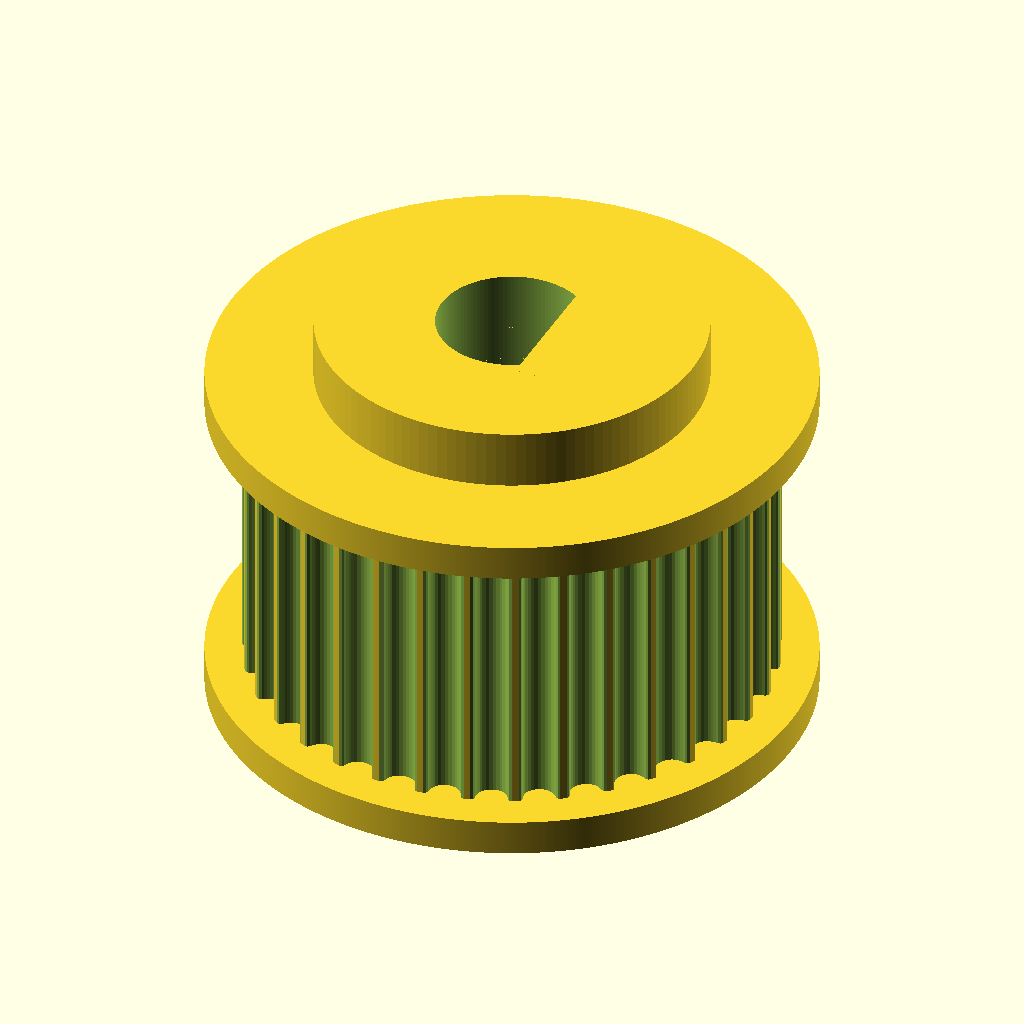
Cell 1: rendered with the file's own defaults.
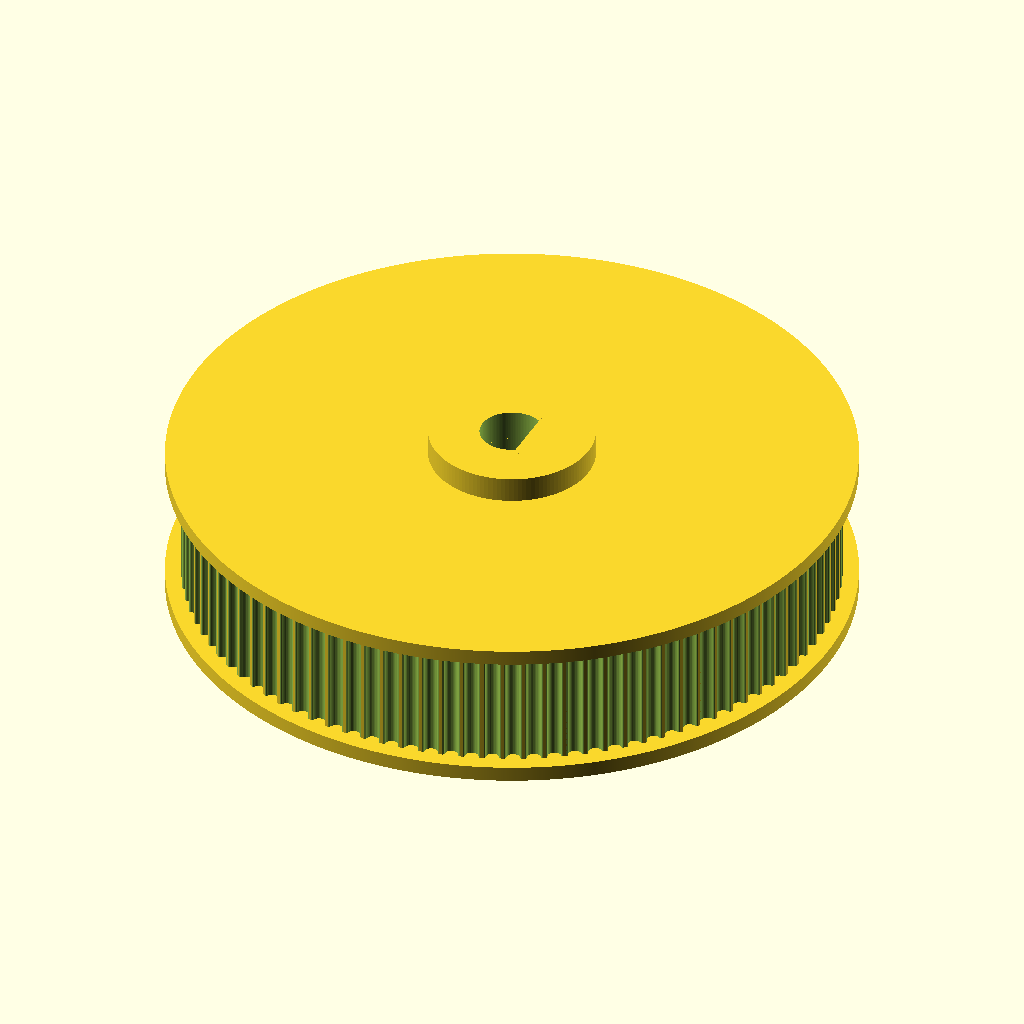
Cell 2: the same model with number_of_teeth = 100.
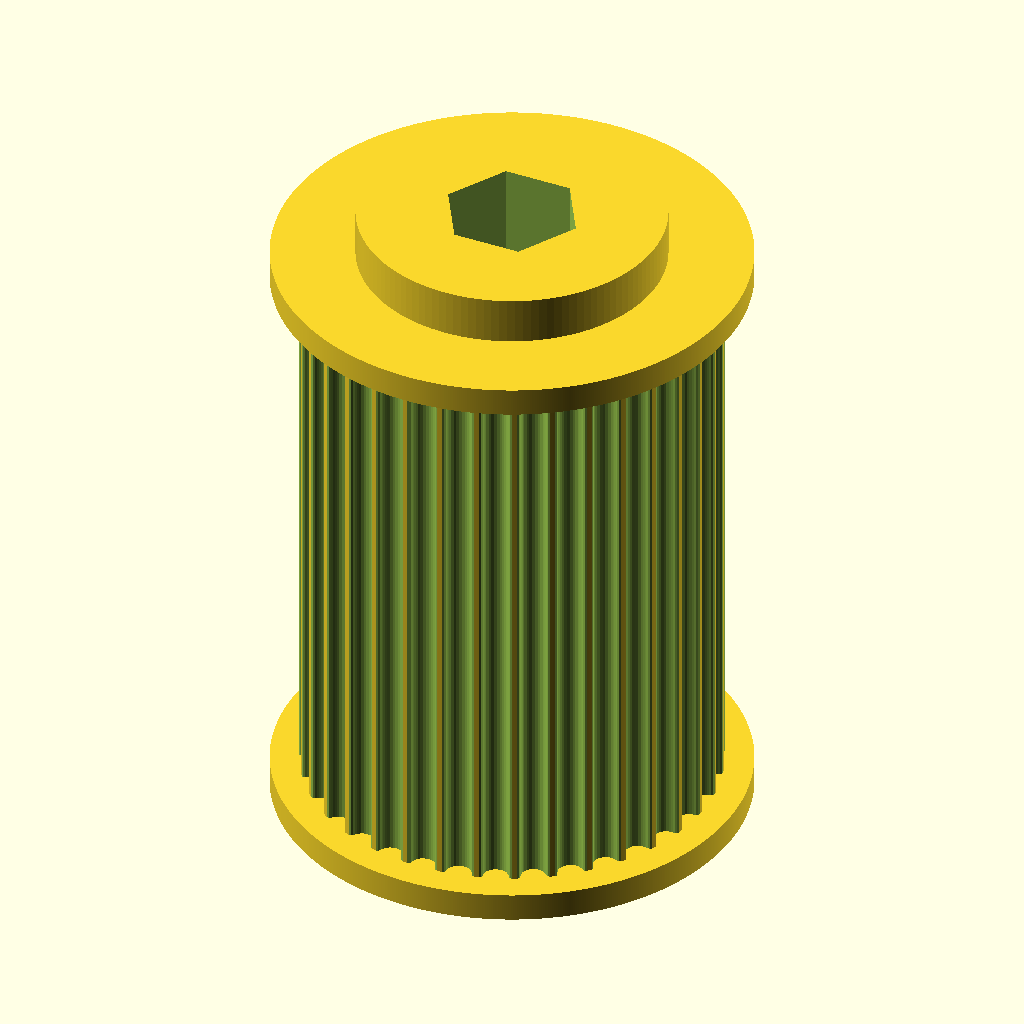
Cell 3: the same model with toothed_part_length = 30.
The same orthographic view direction (rotation 55°, 0°, 25°; colour scheme Cornfield) for every cell, with the view re-fitted per cell, so scale and position can differ between cells.
OpenSCAD source file skarsta/models/sensor-rot/encoder-pulley-v2.scad:
// Parametric Pulley with multiple belt profiles
// by droftarts January 2012
// updated and changed by Cyril margaria 2020 (shaft height, flat spot, hex key)

// Based on pulleys by:
// https://www.thingiverse.com/thing:2758711 by Oscar January
// http://www.thingiverse.com/thing:11256 by Oscar January
// https://github.com/prusajr/PrusaMendel by Josef Prusa
// http://www.thingiverse.com/thing:3104 by GilesBathgate
// http://www.thingiverse.com/thing:2079 by nophead

// dxf tooth data from http://oem.cadregister.com/asp/PPOW_Entry.asp?company=915217&elementID=07807803/METRIC/URETH/WV0025/F
// pulley diameter checked and modelled from data at http://www.sdp-si.com/D265/HTML/D265T016.html

/**
 * @name Pulley
 * @category Printed
 * @using 1 x m3 nut, normal or nyloc
 * @using 1 x m3x10 set screw or 1 x m3x8 grub screw
 */

// ------------------------
// Idler profile parameters
// ------------------------
number_of_teeth = 35; // [10:100]
profile = 12; // [1:MXL, 2:40DP, 3:XL, 4:H, 5:T2.5, 6:T5, 7:T10, 8:AT5, 9:HTD_3mm, 10:HTD_5mm, 11:HTD_8mm, 12:GT2_2mm, 13:GT2_3mm, 14:GT2_5mm]
motor_shaft_diameter = 6; // (in mm)
motor_shaft_flat = 1.5; // shaft flat
motor_shaft_flat_h = 20; // shaft flat len
motor_shaft_h = 20; // shaft len into the piece
toothed_part_length = 12; // [3:30] (in mm)
base_height = 2; // [0:30] (in mm)
base_diameter = 16;   // [10:50] (in mm)

// ---------------------------
// Idler & retainer parameters
// ---------------------------
belt_retainer = 1; // [0:No, 1:Yes]
retainer_height_p = 1; // [0.5:Tiny (0.5mm), 1:Small (1mm), 1.5:Normal (1.5mm), 2:Big (2mm), 3:Bigger (3mm), 4:Hudge (5mm)]
total_height = base_height+retainer_height_p+toothed_part_length+3; // total height, 
belt_idler = 1; // [0:No, 1:Yes]
// Height of idler flange over pulley. Set to same as base height if you want an idler but no pulley.
idler_height_p = 1.5; // [0.5:Tiny (0.5mm), 1:Small (1mm), 1.5:Normal (1.5mm), 2:Big (2mm), 3:Bigger (3mm), 4:Hudge (5mm)]
idler_base_diameter = 16; // in mm
// ---------------
// Shaft fastening
// ---------------
screws_disposition = 0; // [0:None, 1:1 screw, 2:2 screws at 90deg, 3:3 screws at 120deg, 4:4 screws at 90deg]
nut_shape = 1; // [1:Hexagonal, 0:Square]
screw_profile = 4; // [0:M1, 1:M1.6, 2:M2, 3:M2.5, 4:M3, 5:M4, 6:M5, 7:M6]
// Distance between inner face of nut and shaft - can be negative - (in mm).
nut_shaft_distance = 1.2;
// Bolt head shape (0 is inactive) subtracts a bolt head sized hexagon for hexagon bolts
idler_bolt_option = 9; // [0:none, 1:M3, 2:M4, 3:M5, 4:M6, 5:M8, 6:M10, 7:M12, 8:custom 9:hex_6mm] for custom: make changes below!

// --------------------------------------------------
// ADVANCED parameters for scaling tooth for good fit
// --------------------------------------------------
// To improve fit of belt to pulley, set the following constant.
// Decrease or increase by 0.1mm at a time. We are modelling the
// *BELT* tooth here, not the tooth on the pulley. Increasing the
// number will *decrease* the pulley tooth size. Increasing the
// tooth width will also scale proportionately the tooth depth,
// to maintain the shape of the tooth, and increase how far into
// the pulley the tooth is indented. Can be negative too!
additional_tooth_width = 0.2; //mm
// If you need more tooth depth than this provides, adjust the
// following constant. However, this will cause the shape of the
// tooth to change.
additional_tooth_depth = 0; //mm

// ------------------------------------
// Calculated parameters (do not alter)
// ------------------------------------
idler_height = (belt_idler==0 ? 0 : idler_height_p);
retainer_height = (belt_retainer==0 ? 0 : retainer_height_p);
//echo (str("Idler height\t= ",idler_height," mm"));
//echo (str("Retainer height\t= ",retainer_height," mm"));
no_of_nuts = screws_disposition;
nut_angle = no_of_nuts != 3 ? 90 : 120;
motor_shaft = motor_shaft_diameter + 0.2;
screw_diameters = [1, 1.6, 2, 2.5, 3, 4, 5, 6];
nut_widths = [2.5, 3.2, 4, 5, 5.5, 7, 8, 10];
nut_depths = [1, 1.3, 1.6, 2, 2.4, 3.2, 4.7, 5.2];
// 
// bolthead size circ.[ none,    M3,    M4,   M5,    M6,    M8,   M10,   M12, custom]
bolt_head_diameters = [0.000, 6.010, 7.660, 8.79, 11.05, 14.38, 17.77, 20.03,  15.8, 7]; // circle diameter, not width across flats!
bolt_head_heights =   [0.000, 2.125, 2.925, 3.65,  4.15,  5.45,  6.58,  7.68,  5.5, 6 ];
screw_diameter = screw_diameters[screw_profile] + 0.2;
nut_width = nut_widths[screw_profile] + 0.2;
nut_depth = nut_depths[screw_profile] + 0.3;
bolt_head_diam = bolt_head_diameters[idler_bolt_option] + 0.2; // + 0.1-2 for tight fit
bolt_head_height = bolt_head_heights[idler_bolt_option] + 0.2;

// --------------------
// Calculated constants
// --------------------
nut_elevation = base_height/2;
m3_nut_points = 2*((nut_width/2)/cos(30)); // This is needed for the nut trap
// The following set the pulley diameter for a given number of teeth
MXL_pulley_dia = tooth_spacing (2.032,0.254);
40DP_pulley_dia = tooth_spacing (2.07264,0.1778);
XL_pulley_dia = tooth_spacing (5.08,0.254);
H_pulley_dia = tooth_spacing (9.525,0.381);
T2_5_pulley_dia = tooth_spaceing_curvefit (0.7467,0.796,1.026);
T5_pulley_dia = tooth_spaceing_curvefit (0.6523,1.591,1.064);
T10_pulley_dia = tooth_spacing (10,0.93);
AT5_pulley_dia = tooth_spaceing_curvefit (0.6523,1.591,1.064);
HTD_3mm_pulley_dia = tooth_spacing (3,0.381);
HTD_5mm_pulley_dia = tooth_spacing (5,0.5715);
HTD_8mm_pulley_dia = tooth_spacing (8,0.6858);
GT2_2mm_pulley_dia = tooth_spacing (2,0.254);
GT2_3mm_pulley_dia = tooth_spacing (3,0.381);
GT2_5mm_pulley_dia = tooth_spacing (5,0.5715);
// The following calls the pulley creation part, and passes the pulley diameter and tooth width to that module
if ( profile == 1 ) {pulley("MXL" , MXL_pulley_dia , 0.508 , 1.321 ); }
if ( profile == 2 ) {pulley("40 D.P." , 40DP_pulley_dia , 0.457 , 1.226 ); }
if ( profile == 3 ) {pulley("XL" , XL_pulley_dia , 1.27, 3.051 ); }
if ( profile == 4 ) {pulley("H" , H_pulley_dia ,1.905 , 5.359 ); }
if ( profile == 5 ) {pulley("T2.5" , T2_5_pulley_dia , 0.7 , 1.678 ); }
if ( profile == 6 ) {pulley("T5" , T5_pulley_dia , 1.19 , 3.264 ); }
if ( profile == 7 ) {pulley("T10" , T10_pulley_dia , 2.5 , 6.13 ); }
if ( profile == 8 ) {pulley("AT5" , AT5_pulley_dia , 1.19 , 4.268 ); }
if ( profile == 9 ) {pulley("HTD 3mm" , HTD_3mm_pulley_dia , 1.289 , 2.27 ); }
if ( profile == 10 ){pulley("HTD 5mm" , HTD_5mm_pulley_dia , 2.199 , 3.781 ); }
if ( profile == 11 ){pulley("HTD 8mm" , HTD_8mm_pulley_dia , 3.607 , 6.603 ); }
if ( profile == 12 ){pulley("GT2 2mm" , GT2_2mm_pulley_dia , 0.764 , 1.494 ); }
if ( profile == 13 ){pulley("GT2 3mm" , GT2_3mm_pulley_dia , 1.169 , 2.31 ); }
if ( profile == 14 ){pulley("GT2 5mm" , GT2_5mm_pulley_dia , 1.969 , 3.952 ); }

// ---------
// Functions
// ---------
function tooth_spaceing_curvefit (b,c,d)
  = ((c * pow(number_of_teeth,d)) / (b + pow(number_of_teeth,d))) * number_of_teeth ;

function tooth_spacing(tooth_pitch,pitch_line_offset)
  = (2*((number_of_teeth*tooth_pitch)/(3.14159265*2)-pitch_line_offset)) ;

// ================================================================================
// Main Module
// ================================================================================
module pulley( belt_type , pulley_OD , tooth_depth , tooth_width ){
  echo (str("Belt type = ",belt_type,"; Number of teeth = ",number_of_teeth,"; Pulley Outside Diameter = ",pulley_OD,"mm "));
  tooth_distance_from_centre = sqrt( pow(pulley_OD/2,2) - pow((tooth_width+additional_tooth_width)/2,2));
  tooth_width_scale = (tooth_width + additional_tooth_width ) / tooth_width;
  tooth_depth_scale = ((tooth_depth + additional_tooth_depth ) / tooth_depth) ;


//  translate ([0,0, base_height + toothed_part_length + retainer_height + idler_height]){
//    rotate ([0,180,0]){
      difference(){   
        translate([0,0,idler_height]){
          union(){
            //base
            if (( base_height < 2 ) && (no_of_nuts > 0)){ 
              echo ("CAN'T DRAW PULLEY BASE, HEIGHT LESS THAN 2!!!"); 
            } else {
              translate([0,0,-idler_height]){
                //rotate_extrude($fn=base_diameter*2)
                rotate_extrude($fn=base_diameter*10){
                  //square([base_diameter/2-1,base_height]);
                  square([base_diameter/2-1,base_height]);
                  //square([base_diameter/2,base_height-1]);
                  square([base_diameter/2,base_height]);
                  //translate([base_diameter/2-1,base_height-1]) circle(1);
                  //translate([base_diameter/2-1,base_height-1]) square(1);
                }
              }
            }

            difference(){
              //shaft - diameter is outside diameter of pulley
              translate([0,0,base_height]){ 
                rotate ([0,0,360/(number_of_teeth*4)]){
                  //cylinder(r=pulley_OD/2,h=toothed_part_length, $fn=number_of_teeth*4);
                  cylinder(r=pulley_OD/2,h=toothed_part_length, $fn=number_of_teeth*20);
                }
              }
              //teeth - cut out of shaft
              for(i=[1:number_of_teeth]){
                rotate([0,0,i*(360/number_of_teeth)]){
                  translate([0,-tooth_distance_from_centre,base_height -1]){
                    scale ([ tooth_width_scale , tooth_depth_scale , 1 ]){
                    if ( profile == 1  ) { MXL();}
                    if ( profile == 2  ) { 40DP();}
                    if ( profile == 3  ) { XL();}
                    if ( profile == 4  ) { H();}
                    if ( profile == 5  ) { T2_5();}
                    if ( profile == 6  ) { T5();}
                    if ( profile == 7  ) { T10();}
                    if ( profile == 8  ) { AT5();}
                    if ( profile == 9  ) { HTD_3mm();}
                    if ( profile == 10 ) { HTD_5mm();}
                    if ( profile == 11 ) { HTD_8mm();}
                    if ( profile == 12 ) { GT2_2mm();}
                    if ( profile == 13 ) { GT2_3mm();}
                    if ( profile == 14 ) { GT2_5mm();}
                    }
                  }
                }
              }
            } // end of difference in union
              
            //belt retainer / idler
            //if ( belt_retainer > 0 ) {translate ([0,0, base_height + toothed_part_length ]) 
            if ( belt_retainer == 1 ){
              translate ([0,0, base_height + toothed_part_length ]){
                //rotate_extrude($fn=number_of_teeth*4){  
                rotate_extrude($fn=number_of_teeth*20){
                  square([pulley_OD/2+idler_height,idler_height]);
                  //polygon([[0,0],[pulley_OD/2,0],[pulley_OD/2 + retainer_height , retainer_height],[0 , retainer_height],[0,0]]);
                }
              }
            }
            
            //if ( belt_idler < 0 ) {translate ([0,0, base_height - idler_height ]) 
            if ( belt_idler == 1 ){
              translate ([0,0, base_height - idler_height ]){
                //rotate_extrude($fn=number_of_teeth*4){
                rotate_extrude($fn=number_of_teeth*20){
                  square([pulley_OD/2+idler_height,idler_height]);
                  //polygon([[0,0],[pulley_OD/2 + idler_height,0],[pulley_OD/2 , idler_height],[0 , idler_height],[0,0]]);
                }
              }
            }
            // MMMM
            translate([0,0,base_height + toothed_part_length + retainer_height]) cylinder(d=idler_base_diameter, h=total_height-base_height - toothed_part_length - retainer_height, $fn=motor_shaft*20);
          } // end of union
        } // end of translation before union
       
        //hole for motor shaft
        //translate([0,0,-1])cylinder(r=motor_shaft/2,h=base_height + toothed_part_length + retainer_height + 2,$fn=motor_shaft*4);
        translate([0,0,-1]){
          //cylinder(r=motor_shaft/2,h=base_height + toothed_part_length + retainer_height + 2,$fn=motor_shaft*20);
          difference() {          
          cylinder(r=motor_shaft/2,h=motor_shaft_h + 1.2 ,$fn=motor_shaft*20);
          translate([motor_shaft/2-motor_shaft_flat,-motor_shaft/2,1+motor_shaft_h-motor_shaft_flat_h+0.2]) cube([motor_shaft_flat, motor_shaft, motor_shaft_flat_h]);
          }
        }
              
        //captive nut and grub screw holes
        if ( base_height < nut_width ){
          echo ("CAN'T DRAW CAPTIVE NUTS, HEIGHT LESS THAN NUT DIAMETER!!!");
        } else {
          if ( (base_diameter - motor_shaft)/2 < nut_depth + 3 ) { 
            echo ("CAN'T DRAW CAPTIVE NUTS, DIAMETER TOO SMALL FOR NUT DEPTH!!!");
          } else {
            // Iterate over nuts amount
            if (no_of_nuts > 0){
              for(j=[1:no_of_nuts]){
                rotate([0,0,j*nut_angle]){
                  translate([0,0,nut_elevation])rotate([90,0,0]){
                    union(){
                      //entrance
                      translate([0,-base_height/4-0.5,motor_shaft/2+nut_depth/2+nut_shaft_distance]) cube([nut_width,base_height/2+1,nut_depth],center=true);
                      //nut
                      if ( nut_shape > 0 ){
                        // hex nut
                        translate([0,0.25,motor_shaft/2+nut_depth/2+nut_shaft_distance]) rotate([0,0,30]) cylinder(r=m3_nut_points/2,h=nut_depth,center=true,$fn=6);
                      } else {
                        // square nut
                        translate([0,0.25,motor_shaft/2+nut_depth/2+nut_shaft_distance]) cube([nut_width,nut_width,nut_depth],center=true);
                      }

                      //grub screw hole
                      //rotate([0,0,22.5])cylinder(r=screw_diameter/2,h=base_diameter/2+1,$fn=8);
                      rotate([0,0,22.5])cylinder(r=screw_diameter/2,h=base_diameter/2+1,$fn=60);
                    }
                  }
                }
              }
            }
          }
        }
        // Revove hexagon
        if (bolt_head_diam > 0){
          translate([0,0,motor_shaft_h]){
            cylinder(d=bolt_head_diam,h=total_height+0.1,$fn=6);
          }
        }
      }
//    }
//  }
}

// Tooth profile modules

module MXL()
  {
  linear_extrude(height=toothed_part_length+2) polygon([[-0.660421,-0.5],[-0.660421,0],[-0.621898,0.006033],[-0.587714,0.023037],[-0.560056,0.049424],[-0.541182,0.083609],[-0.417357,0.424392],[-0.398413,0.458752],[-0.370649,0.48514],[-0.336324,0.502074],[-0.297744,0.508035],[0.297744,0.508035],[0.336268,0.502074],[0.370452,0.48514],[0.39811,0.458752],[0.416983,0.424392],[0.540808,0.083609],[0.559752,0.049424],[0.587516,0.023037],[0.621841,0.006033],[0.660421,0],[0.660421,-0.5]]);
  }

module 40DP()
  {
  linear_extrude(height=toothed_part_length+2) polygon([[-0.612775,-0.5],[-0.612775,0],[-0.574719,0.010187],[-0.546453,0.0381],[-0.355953,0.3683],[-0.327604,0.405408],[-0.291086,0.433388],[-0.248548,0.451049],[-0.202142,0.4572],[0.202494,0.4572],[0.248653,0.451049],[0.291042,0.433388],[0.327609,0.405408],[0.356306,0.3683],[0.546806,0.0381],[0.574499,0.010187],[0.612775,0],[0.612775,-0.5]]);
  }

module XL()
  {
  linear_extrude(height=toothed_part_length+2) polygon([[-1.525411,-1],[-1.525411,0],[-1.41777,0.015495],[-1.320712,0.059664],[-1.239661,0.129034],[-1.180042,0.220133],[-0.793044,1.050219],[-0.733574,1.141021],[-0.652507,1.210425],[-0.555366,1.254759],[-0.447675,1.270353],[0.447675,1.270353],[0.555366,1.254759],[0.652507,1.210425],[0.733574,1.141021],[0.793044,1.050219],[1.180042,0.220133],[1.239711,0.129034],[1.320844,0.059664],[1.417919,0.015495],[1.525411,0],[1.525411,-1]]);
  }

module H()
  {
  linear_extrude(height=toothed_part_length+2) polygon([[-2.6797,-1],[-2.6797,0],[-2.600907,0.006138],[-2.525342,0.024024],[-2.45412,0.052881],[-2.388351,0.091909],[-2.329145,0.140328],[-2.277614,0.197358],[-2.234875,0.262205],[-2.202032,0.334091],[-1.75224,1.57093],[-1.719538,1.642815],[-1.676883,1.707663],[-1.62542,1.764693],[-1.566256,1.813112],[-1.500512,1.85214],[-1.4293,1.880997],[-1.353742,1.898883],[-1.274949,1.905021],[1.275281,1.905021],[1.354056,1.898883],[1.429576,1.880997],[1.500731,1.85214],[1.566411,1.813112],[1.625508,1.764693],[1.676919,1.707663],[1.719531,1.642815],[1.752233,1.57093],[2.20273,0.334091],[2.235433,0.262205],[2.278045,0.197358],[2.329455,0.140328],[2.388553,0.091909],[2.454233,0.052881],[2.525384,0.024024],[2.600904,0.006138],[2.6797,0],[2.6797,-1]]);
  }

module T2_5()
  {
  linear_extrude(height=toothed_part_length+2) polygon([[-0.839258,-0.5],[-0.839258,0],[-0.770246,0.021652],[-0.726369,0.079022],[-0.529167,0.620889],[-0.485025,0.67826],[-0.416278,0.699911],[0.416278,0.699911],[0.484849,0.67826],[0.528814,0.620889],[0.726369,0.079022],[0.770114,0.021652],[0.839258,0],[0.839258,-0.5]]);
  }

module T5()
  {
  linear_extrude(height=toothed_part_length+2) polygon([[-1.632126,-0.5],[-1.632126,0],[-1.568549,0.004939],[-1.507539,0.019367],[-1.450023,0.042686],[-1.396912,0.074224],[-1.349125,0.113379],[-1.307581,0.159508],[-1.273186,0.211991],[-1.246868,0.270192],[-1.009802,0.920362],[-0.983414,0.978433],[-0.949018,1.030788],[-0.907524,1.076798],[-0.859829,1.115847],[-0.80682,1.147314],[-0.749402,1.170562],[-0.688471,1.184956],[-0.624921,1.189895],[0.624971,1.189895],[0.688622,1.184956],[0.749607,1.170562],[0.807043,1.147314],[0.860055,1.115847],[0.907754,1.076798],[0.949269,1.030788],[0.9837,0.978433],[1.010193,0.920362],[1.246907,0.270192],[1.273295,0.211991],[1.307726,0.159508],[1.349276,0.113379],[1.397039,0.074224],[1.450111,0.042686],[1.507589,0.019367],[1.568563,0.004939],[1.632126,0],[1.632126,-0.5]]);
  }

module T10()
  {
  linear_extrude(height=toothed_part_length+2) polygon([[-3.06511,-1],[-3.06511,0],[-2.971998,0.007239],[-2.882718,0.028344],[-2.79859,0.062396],[-2.720931,0.108479],[-2.651061,0.165675],[-2.590298,0.233065],[-2.539962,0.309732],[-2.501371,0.394759],[-1.879071,2.105025],[-1.840363,2.190052],[-1.789939,2.266719],[-1.729114,2.334109],[-1.659202,2.391304],[-1.581518,2.437387],[-1.497376,2.47144],[-1.408092,2.492545],[-1.314979,2.499784],[1.314979,2.499784],[1.408091,2.492545],[1.497371,2.47144],[1.581499,2.437387],[1.659158,2.391304],[1.729028,2.334109],[1.789791,2.266719],[1.840127,2.190052],[1.878718,2.105025],[2.501018,0.394759],[2.539726,0.309732],[2.59015,0.233065],[2.650975,0.165675],[2.720887,0.108479],[2.798571,0.062396],[2.882713,0.028344],[2.971997,0.007239],[3.06511,0],[3.06511,-1]]);
  }

module AT5()
  {
  linear_extrude(height=toothed_part_length+2) polygon([[-2.134129,-0.75],[-2.134129,0],[-2.058023,0.005488],[-1.984595,0.021547],[-1.914806,0.047569],[-1.849614,0.082947],[-1.789978,0.127073],[-1.736857,0.179338],[-1.691211,0.239136],[-1.653999,0.305859],[-1.349199,0.959203],[-1.286933,1.054635],[-1.201914,1.127346],[-1.099961,1.173664],[-0.986896,1.18992],[0.986543,1.18992],[1.099614,1.173664],[1.201605,1.127346],[1.286729,1.054635],[1.349199,0.959203],[1.653646,0.305859],[1.690859,0.239136],[1.73651,0.179338],[1.789644,0.127073],[1.849305,0.082947],[1.914539,0.047569],[1.984392,0.021547],[2.057906,0.005488],[2.134129,0],[2.134129,-0.75]]);
  }

module HTD_3mm()
  {
  linear_extrude(height=toothed_part_length+2) polygon([[-1.135062,-0.5],[-1.135062,0],[-1.048323,0.015484],[-0.974284,0.058517],[-0.919162,0.123974],[-0.889176,0.206728],[-0.81721,0.579614],[-0.800806,0.653232],[-0.778384,0.72416],[-0.750244,0.792137],[-0.716685,0.856903],[-0.678005,0.918199],[-0.634505,0.975764],[-0.586483,1.029338],[-0.534238,1.078662],[-0.47807,1.123476],[-0.418278,1.16352],[-0.355162,1.198533],[-0.289019,1.228257],[-0.22015,1.25243],[-0.148854,1.270793],[-0.07543,1.283087],[-0.000176,1.28905],[0.075081,1.283145],[0.148515,1.270895],[0.219827,1.252561],[0.288716,1.228406],[0.354879,1.19869],[0.418018,1.163675],[0.477831,1.123623],[0.534017,1.078795],[0.586276,1.029452],[0.634307,0.975857],[0.677809,0.91827],[0.716481,0.856953],[0.750022,0.792167],[0.778133,0.724174],[0.800511,0.653236],[0.816857,0.579614],[0.888471,0.206728],[0.919014,0.123974],[0.974328,0.058517],[1.048362,0.015484],[1.135062,0],[1.135062,-0.5]]);
  }

module HTD_5mm()
  {
  linear_extrude(height=toothed_part_length+2) polygon([[-1.89036,-0.75],[-1.89036,0],[-1.741168,0.02669],[-1.61387,0.100806],[-1.518984,0.21342],[-1.467026,0.3556],[-1.427162,0.960967],[-1.398568,1.089602],[-1.359437,1.213531],[-1.310296,1.332296],[-1.251672,1.445441],[-1.184092,1.552509],[-1.108081,1.653042],[-1.024167,1.746585],[-0.932877,1.832681],[-0.834736,1.910872],[-0.730271,1.980701],[-0.62001,2.041713],[-0.504478,2.09345],[-0.384202,2.135455],[-0.259708,2.167271],[-0.131524,2.188443],[-0.000176,2.198511],[0.131296,2.188504],[0.259588,2.167387],[0.384174,2.135616],[0.504527,2.093648],[0.620123,2.04194],[0.730433,1.980949],[0.834934,1.911132],[0.933097,1.832945],[1.024398,1.746846],[1.108311,1.653291],[1.184308,1.552736],[1.251865,1.445639],[1.310455,1.332457],[1.359552,1.213647],[1.39863,1.089664],[1.427162,0.960967],[1.467026,0.3556],[1.518984,0.21342],[1.61387,0.100806],[1.741168,0.02669],[1.89036,0],[1.89036,-0.75]]);
  }

module HTD_8mm()
  {
  linear_extrude(height=toothed_part_length+2) polygon([[-3.301471,-1],[-3.301471,0],[-3.16611,0.012093],[-3.038062,0.047068],[-2.919646,0.10297],[-2.813182,0.177844],[-2.720989,0.269734],[-2.645387,0.376684],[-2.588694,0.496739],[-2.553229,0.627944],[-2.460801,1.470025],[-2.411413,1.691917],[-2.343887,1.905691],[-2.259126,2.110563],[-2.158035,2.30575],[-2.041518,2.490467],[-1.910478,2.66393],[-1.76582,2.825356],[-1.608446,2.973961],[-1.439261,3.10896],[-1.259169,3.22957],[-1.069074,3.335006],[-0.869878,3.424485],[-0.662487,3.497224],[-0.447804,3.552437],[-0.226732,3.589341],[-0.000176,3.607153],[0.226511,3.589461],[0.447712,3.552654],[0.66252,3.497516],[0.870027,3.424833],[1.069329,3.33539],[1.259517,3.229973],[1.439687,3.109367],[1.608931,2.974358],[1.766344,2.825731],[1.911018,2.664271],[2.042047,2.490765],[2.158526,2.305998],[2.259547,2.110755],[2.344204,1.905821],[2.411591,1.691983],[2.460801,1.470025],[2.553229,0.627944],[2.588592,0.496739],[2.645238,0.376684],[2.720834,0.269734],[2.81305,0.177844],[2.919553,0.10297],[3.038012,0.047068],[3.166095,0.012093],[3.301471,0],[3.301471,-1]]);
  }

module GT2_2mm()
  {
  linear_extrude(height=toothed_part_length+2) polygon([[0.747183,-0.5],[0.747183,0],[0.647876,0.037218],[0.598311,0.130528],[0.578556,0.238423],[0.547158,0.343077],[0.504649,0.443762],[0.451556,0.53975],[0.358229,0.636924],[0.2484,0.707276],[0.127259,0.750044],[0,0.76447],[-0.127259,0.750044],[-0.2484,0.707276],[-0.358229,0.636924],[-0.451556,0.53975],[-0.504797,0.443762],[-0.547291,0.343077],[-0.578605,0.238423],[-0.598311,0.130528],[-0.648009,0.037218],[-0.747183,0],[-0.747183,-0.5]]);
  }

module GT2_3mm()
  {
  linear_extrude(height=toothed_part_length+2) polygon([[-1.155171,-0.5],[-1.155171,0],[-1.065317,0.016448],[-0.989057,0.062001],[-0.93297,0.130969],[-0.90364,0.217664],[-0.863705,0.408181],[-0.800056,0.591388],[-0.713587,0.765004],[-0.60519,0.926747],[-0.469751,1.032548],[-0.320719,1.108119],[-0.162625,1.153462],[0,1.168577],[0.162625,1.153462],[0.320719,1.108119],[0.469751,1.032548],[0.60519,0.926747],[0.713587,0.765004],[0.800056,0.591388],[0.863705,0.408181],[0.90364,0.217664],[0.932921,0.130969],[0.988924,0.062001],[1.065168,0.016448],[1.155171,0],[1.155171,-0.5]]);
  }

module GT2_5mm()
  {
  linear_extrude(height=toothed_part_length+2) polygon([[-1.975908,-0.75],[-1.975908,0],[-1.797959,0.03212],[-1.646634,0.121224],[-1.534534,0.256431],[-1.474258,0.426861],[-1.446911,0.570808],[-1.411774,0.712722],[-1.368964,0.852287],[-1.318597,0.989189],[-1.260788,1.123115],[-1.195654,1.25375],[-1.12331,1.380781],[-1.043869,1.503892],[-0.935264,1.612278],[-0.817959,1.706414],[-0.693181,1.786237],[-0.562151,1.851687],[-0.426095,1.9027],[-0.286235,1.939214],[-0.143795,1.961168],[0,1.9685],[0.143796,1.961168],[0.286235,1.939214],[0.426095,1.9027],[0.562151,1.851687],[0.693181,1.786237],[0.817959,1.706414],[0.935263,1.612278],[1.043869,1.503892],[1.123207,1.380781],[1.195509,1.25375],[1.26065,1.123115],[1.318507,0.989189],[1.368956,0.852287],[1.411872,0.712722],[1.447132,0.570808],[1.474611,0.426861],[1.534583,0.256431],[1.646678,0.121223],[1.798064,0.03212],[1.975908,0],[1.975908,-0.75]]);
  }
Customizer parameters (derived from the source; name, type, default, range or options):
number_of_teeth: number, default 35, range 10 to 100
profile: number, default 12, options 1, 2, 3, 4, 5, 6, 7, 8, 9, 10, 11, 12, 13, 14
motor_shaft_diameter: number, default 6
motor_shaft_flat: number, default 1.5
motor_shaft_flat_h: number, default 20
motor_shaft_h: number, default 20
toothed_part_length: number, default 12, range 3 to 30
base_height: number, default 2, range 0 to 30
base_diameter: number, default 16, range 10 to 50
belt_retainer: number, default 1, options 0, 1
retainer_height_p: number, default 1, options 0.5, 1, 1.5, 2, 3, 4
belt_idler: number, default 1, options 0, 1
idler_height_p: number, default 1.5, options 0.5, 1, 1.5, 2, 3, 4
idler_base_diameter: number, default 16
screws_disposition: number, default 0, options 0, 1, 2, 3, 4
nut_shape: number, default 1, options 1, 0
screw_profile: number, default 4, options 0, 1, 2, 3, 4, 5, 6, 7
nut_shaft_distance: number, default 1.2
idler_bolt_option: number, default 9, options 0, 1, 2, 3, 4, 5, 6, 7, 8
additional_tooth_width: number, default 0.2
additional_tooth_depth: number, default 0
